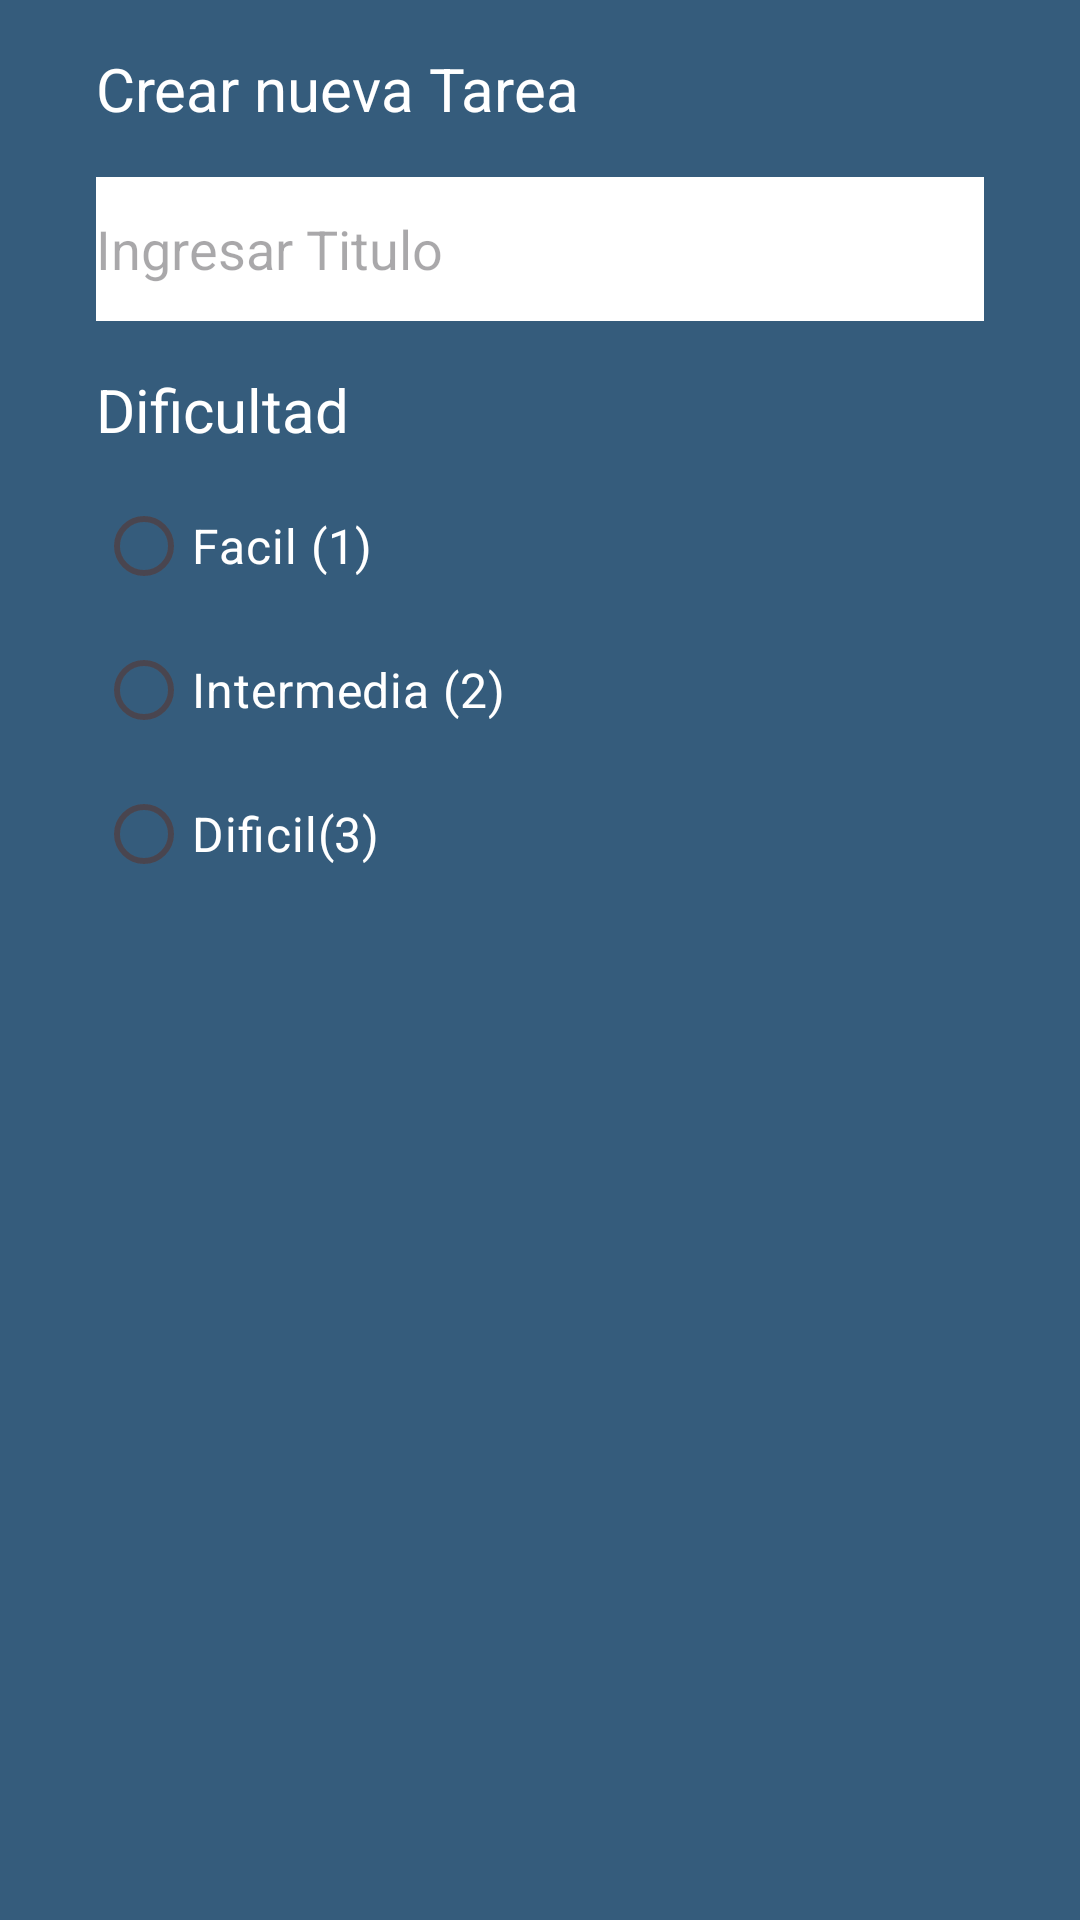

The Android layout XML behind this screen, and the referenced resources:
<!-- AndroidManifest.xml: activity theme Theme.Popup -->
<!-- res/layout/activity_new_task.xml -->
<?xml version="1.0" encoding="utf-8"?>
<androidx.constraintlayout.widget.ConstraintLayout xmlns:android="http://schemas.android.com/apk/res/android"
    xmlns:app="http://schemas.android.com/apk/res-auto"
    xmlns:tools="http://schemas.android.com/tools"
    android:layout_width="match_parent"
    android:layout_height="match_parent"
    android:background="@color/fondoDialog"
    tools:context=".views.NewTaskActivity">

    <TextView
        android:id="@+id/textView"
        android:layout_width="wrap_content"
        android:layout_height="wrap_content"
        android:layout_marginTop="16dp"
        android:text="@string/crear_nueva_tarea"
        android:textColor="@color/white"
        android:textSize="20sp"
        app:layout_constraintStart_toStartOf="@+id/editTitulo"
        app:layout_constraintTop_toTopOf="parent" />

    <EditText
        android:id="@+id/editTitulo"
        android:layout_width="0dp"
        android:layout_height="wrap_content"
        android:layout_marginStart="32dp"
        android:layout_marginTop="16dp"
        android:layout_marginEnd="32dp"
        android:background="@color/white"
        android:ems="10"
        android:hint="@string/ingresar_titulo"
        android:inputType="text"
        android:minHeight="48dp"
        app:layout_constraintEnd_toEndOf="parent"
        app:layout_constraintStart_toStartOf="parent"
        app:layout_constraintTop_toBottomOf="@+id/textView"
        tools:textColor="@color/black" />

    <TextView
        android:id="@+id/textView2"
        android:layout_width="wrap_content"
        android:layout_height="wrap_content"
        android:layout_marginTop="16dp"
        android:text="@string/dificultad"
        android:textColor="@color/white"
        android:textSize="20sp"
        app:layout_constraintStart_toStartOf="@+id/editTitulo"
        app:layout_constraintTop_toBottomOf="@+id/editTitulo" />

    <RadioGroup
        android:id="@+id/radio_group"
        android:layout_width="0dp"
        android:layout_height="wrap_content"
        android:layout_marginTop="8dp"
        android:orientation="vertical"
        app:layout_constraintEnd_toEndOf="@+id/editTitulo"
        app:layout_constraintStart_toStartOf="@+id/textView2"
        app:layout_constraintTop_toBottomOf="@+id/textView2">

        

        <RadioButton
            android:id="@+id/radio_select3"
            android:layout_width="wrap_content"
            android:layout_height="wrap_content"
            android:buttonTint="@color/white"
            android:text="@string/facil1"
            android:textColor="@color/white"
            android:textSize="16sp" />

        <RadioButton
            android:id="@+id/radio_select2"
            android:layout_width="wrap_content"
            android:layout_height="wrap_content"
            android:layout_marginStart="0dp"
            android:buttonTint="@color/white"
            android:text="@string/intermedio2"
            android:textColor="@color/white"
            android:textSize="16sp" />

        <RadioButton
            android:id="@+id/radio_select1"
            android:layout_width="wrap_content"
            android:layout_height="wrap_content"
            android:layout_marginStart="0dp"
            android:buttonTint="@color/white"
            android:text="@string/dificil3"
            android:textColor="@color/white"
            android:textSize="16sp" />
    </RadioGroup>

</androidx.constraintlayout.widget.ConstraintLayout>
<!-- resources referenced by this layout -->
<resources>
  <color name="black">#FF000000</color>
  <color name="fondoDialog">#355C7C</color>
  <color name="white">#FFFFFFFF</color>
  <string name="crear_nueva_tarea">Crear nueva Tarea</string>
  <string name="dificil3">Dificil(3)</string>
  <string name="dificultad">Dificultad</string>
  <string name="facil1">Facil (1)</string>
  <string name="ingresar_titulo">Ingresar Titulo</string>
  <string name="intermedio2">Intermedia (2)</string>
  <style name="Theme.Popup" parent="Base.Theme.CreciMonstruo">
        <item name="android:windowIsFloating">true</item>
          <item name="android:windowCloseOnTouchOutside">true</item>
      </style>
  <style name="Base.Theme.CreciMonstruo" parent="Theme.Material3.DayNight.NoActionBar">
          
          
      </style>
</resources>
